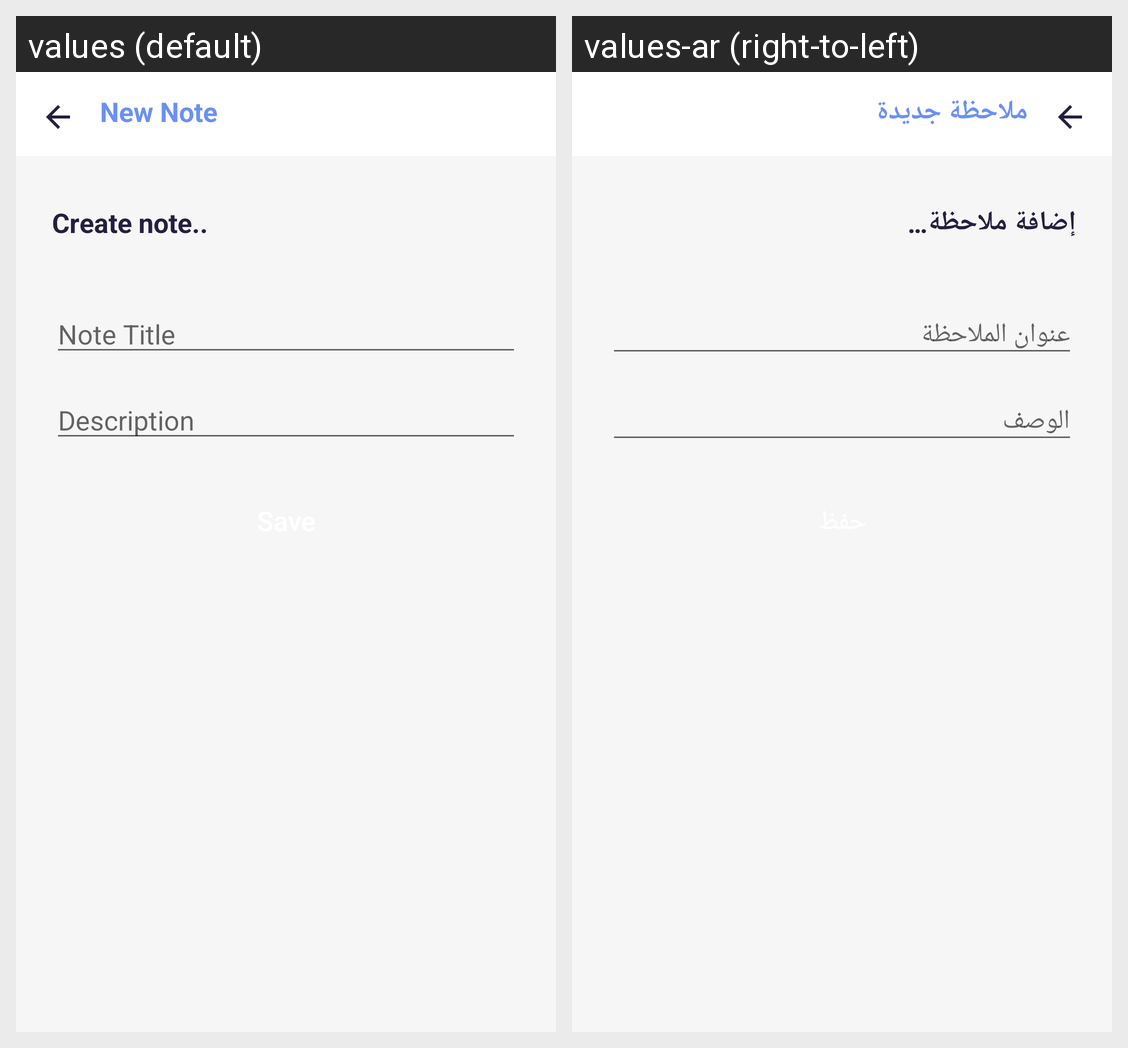

Translations of the strings shown on this Android screen, per locale in the grid:
Android screen res/layout/fragment_create_note.xml rendered under 2 locales, left to right: values (default), values-ar (right-to-left). Device: Nexus 5 (rendered at 1080×1920; each locale shown at half size, 540×960, under a caption strip naming it); theme AppTheme.
Strings drawn on this screen, with the default value and each locale's value (text and hints the layout hard-codes, and strings that could not be matched under every locale, appear in the picture but are not listed):

new_note
  values: New Note
  values-ar: ملاحظة جديدة

create_note
  values: Create note..
  values-ar: إضافة ملاحظة…

note_title
  values: Note Title
  values-ar: عنوان الملاحظة

description
  values: Description
  values-ar: الوصف
